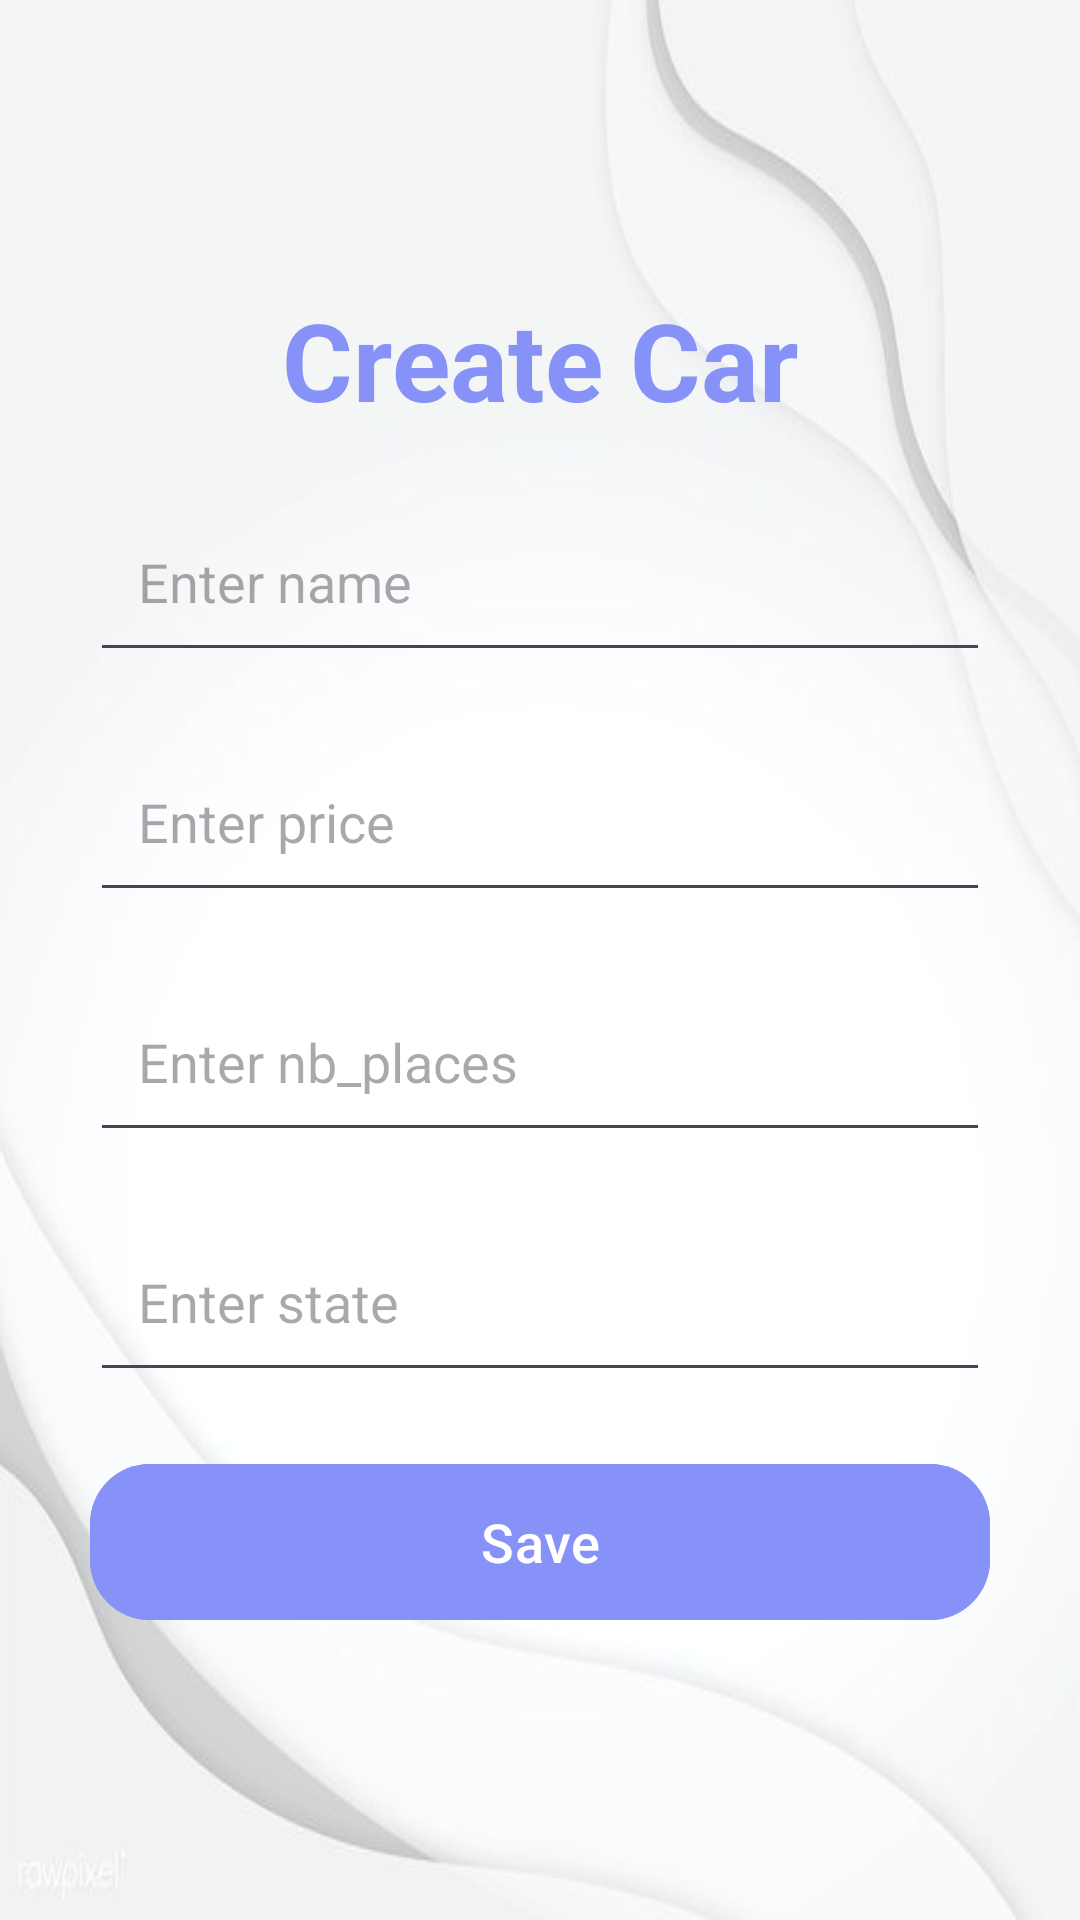

Android layout source for this screen:
<!-- AndroidManifest.xml: application theme Theme.AndroidProject -->
<!-- res/layout/home_admin.xml -->
<?xml version="1.0" encoding="utf-8"?>
<LinearLayout
    xmlns:android="http://schemas.android.com/apk/res/android"
    xmlns:app="http://schemas.android.com/apk/res-auto"
    xmlns:tools="http://schemas.android.com/tools"
    android:layout_width="match_parent"
    android:layout_height="match_parent"
    android:orientation="vertical"
    android:gravity="center_vertical"
    android:background="@drawable/backgroundform"
    tools:context=".home_admin">

    <LinearLayout
        android:layout_width="match_parent"
        android:layout_height="wrap_content"
        android:orientation="vertical"
        android:layout_gravity="center_horizontal"
        android:padding="20dp">

        <TextView
            android:layout_width="match_parent"
            android:layout_height="wrap_content"
            android:text="Create Car"
            android:textAlignment="center"
            android:textColor="@color/purple"
            android:textSize="36sp"
            android:textStyle="bold" />

        <EditText
            android:layout_width="match_parent"
            android:layout_height="60dp"
            android:id="@+id/name"
            android:layout_marginTop="20dp"
            android:padding="16dp"
            android:hint="Enter name"
            android:layout_marginStart="10dp"
            android:layout_marginEnd="10dp"
            android:gravity="start|center_vertical"
            android:textColor="@color/lavender"/>

        <EditText
            android:layout_width="match_parent"
            android:layout_height="60dp"
            android:id="@+id/prix"
            android:layout_marginTop="20dp"
            android:padding="16dp"
            android:layout_marginStart="10dp"
            android:layout_marginEnd="10dp"
            android:hint="Enter price"
            android:gravity="start|center_vertical"
            android:textColor="@color/lavender"/>

        <EditText
            android:layout_width="match_parent"
            android:layout_height="60dp"
            android:id="@+id/nb_places"
            android:layout_marginTop="20dp"
            android:padding="16dp"
            android:layout_marginStart="10dp"
            android:layout_marginEnd="10dp"
            android:hint="Enter nb_places"
            android:gravity="start|center_vertical"
            android:textColor="@color/lavender"/>

        <EditText
            android:layout_width="match_parent"
            android:layout_height="60dp"
            android:id="@+id/etat"
            android:layout_marginTop="20dp"
            android:padding="16dp"
            android:layout_marginStart="10dp"
            android:layout_marginEnd="10dp"
            android:hint="Enter state"
            android:gravity="start|center_vertical"
            android:textColor="@color/lavender"/>



        <Button
            android:layout_width="match_parent"
            android:layout_height="60dp"
            android:text="Save"
            android:id="@+id/saveButton"
            android:textSize="18sp"
            android:layout_marginTop="20dp"
            android:layout_marginStart="10dp"
            android:layout_marginEnd="10dp"
            android:backgroundTint="@color/lavender"
            app:cornerRadius = "20dp"/>

    </LinearLayout>

</LinearLayout>
<!-- resources referenced by this layout -->
<resources>
  <color name="lavender">#8692f7</color>
  <color name="purple">#8692f7</color>
  <!-- drawable backgroundform: jpeg bitmap (drawable, 10367 bytes) -->
  <style name="Theme.AndroidProject" parent="Base.Theme.AndroidProject" />
  <style name="Base.Theme.AndroidProject" parent="Theme.Material3.DayNight.NoActionBar">
          
          
      </style>
</resources>
